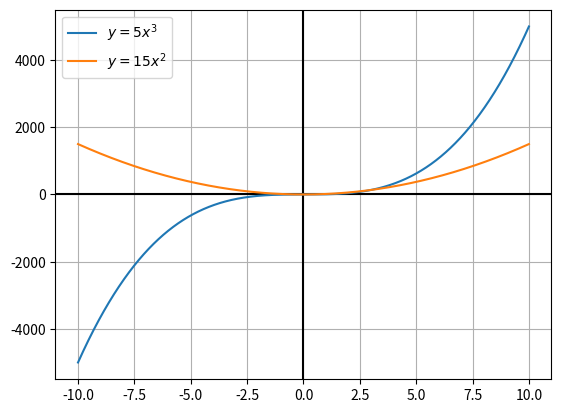

Write the Python code that produced this figure.
# This is a sample Python script.

'''Graph plotting code for functions.
XY plot
X axis range in integers'''

import matplotlib.pyplot as plt
#from matplotlib import rc
from matplotlib.ticker import MultipleLocator
import numpy as np


#################SAMPLE SPACE#######################
fig, ax = plt.subplots()
######Function Range############
xrange = [-10, 10]
#yrange = [-100, 100]
x = np.linspace(xrange[0], xrange[1], 200000)
plt.axhline(y = 0, color = 'k', linestyle = '-')
plt.axvline(x = 0, color = 'k', linestyle = '-')
##########Function###########
function = [[5*x**3,'$y=5x^3$'],[15*x**2,'$y=15x^2$'] ]
#function_label = ['$y=x^2$', '$y=x^3$']

def fctn(function, xrange):
    i = len(function)
    #x = np.linspace(xrange[0], xrange[1], 200000)
    for y in function:
        x = np.linspace(xrange[0], xrange[1], 200000)
        ax.plot(x, y[0],label = y[1])

        plt.legend()

        #print(y)
    return plt.show()
plt.grid()
fctn(function,xrange)
